Run: headless pygame with SDL's dummy video driver; simulated clock (each Clock.tick advances the game by its frame time, no real sleeping); random seed 0; keys injected as events and as key.get_pressed() state; mouse plan: one left click at the window centre at the start of phase 2, then a move to the lower-right quarter at the start of phase 3.
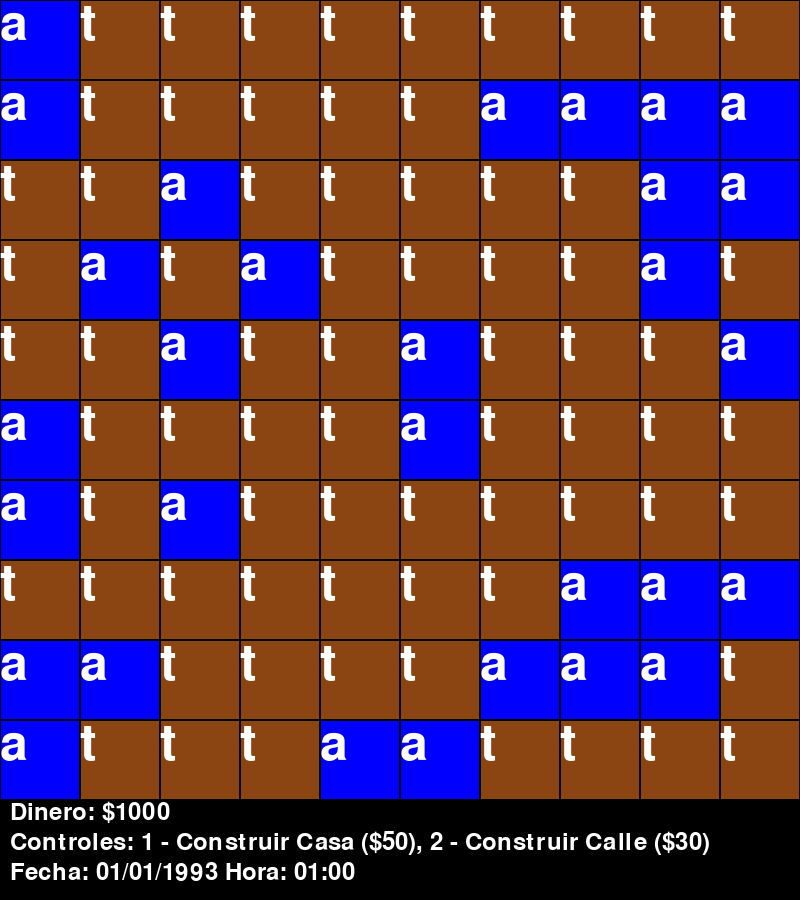
Frame 1 of 4 · flips 1–60 · no input
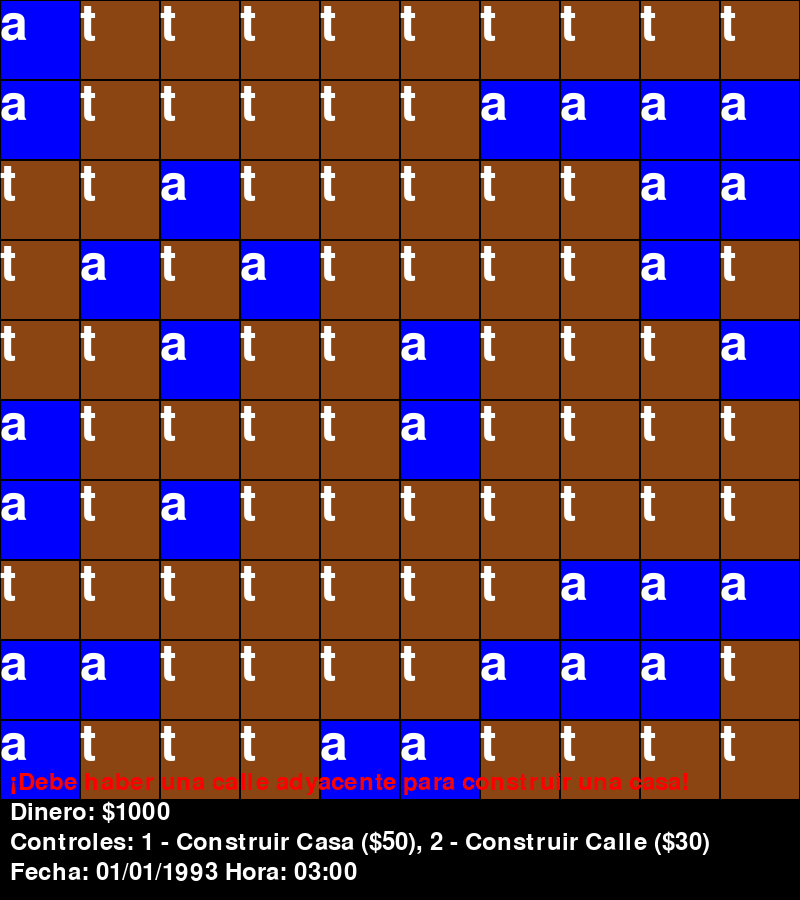
Frame 2 of 4 · flips 61–180 · clicked the window centre · tapped SPACE, RETURN · held RIGHT (→), D
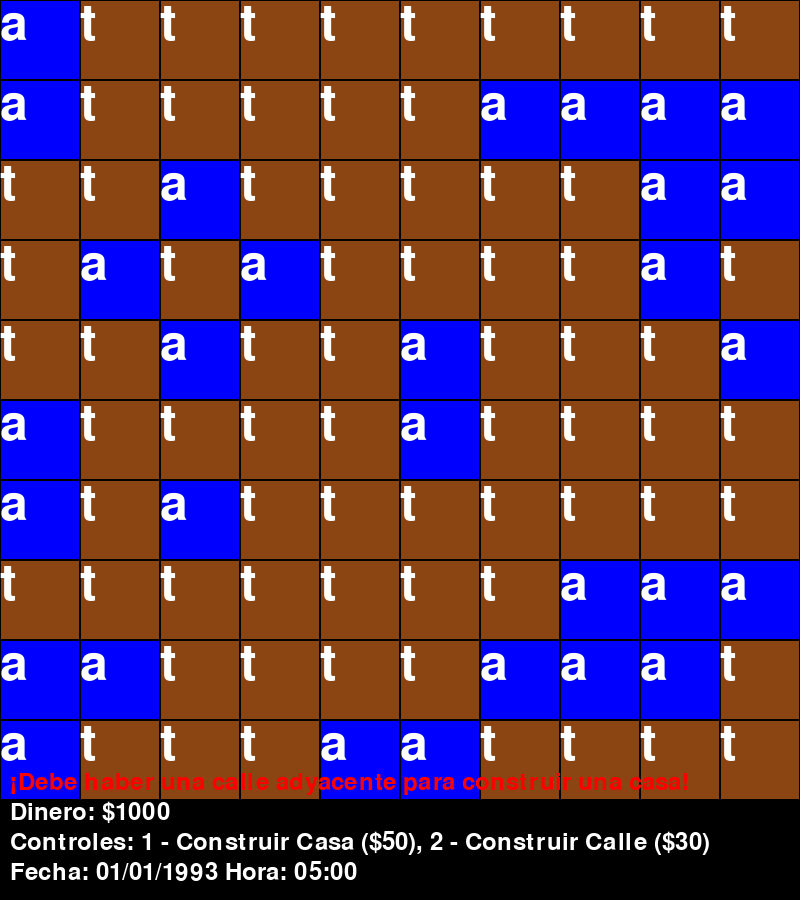
Frame 3 of 4 · flips 181–300 · moved the mouse to the lower-right quarter · held DOWN (↓), S
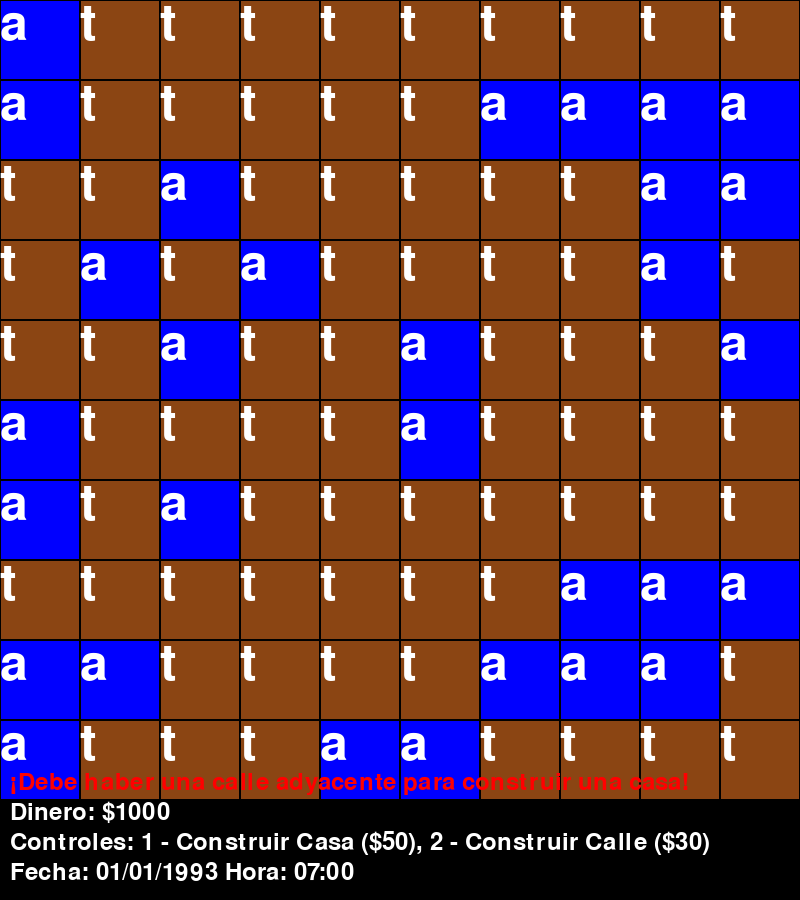
Frame 4 of 4 · flips 301–420 · held LEFT (←), A, UP (↑), W

The pygame program that drew these frames:

import pygame
import sys
import random
from datetime import datetime, timedelta

# Inicializar pygame
pygame.init()

# Dimensiones de la pantalla
size = width, height = 800, 900  # Aumenté la altura para tener espacio para el texto
cell_size = 80

# Colores
black = (0, 0, 0)
white = (255, 255, 255)
blue = (0, 0, 255)
brown = (139, 69, 19)
yellow = (255, 255, 0)
grey = (128, 128, 128)
red = (255, 0, 0)

# Crear la pantalla
screen = pygame.display.set_mode(size)

# Generar la grilla con menos bloques de agua
def generar_grilla():
    grilla = []
    for _ in range(10):
        fila = []
        for _ in range(10):
            letra = 't' if random.random() < 0.8 else 'a'  # 80% tierra, 20% agua
            fila.append(letra)
        grilla.append(fila)
    return grilla

grilla = generar_grilla()
dinero = 1000
modo = 'casa'  # Por defecto, construye casa
fecha = datetime(1993, 1, 1, 0, 0)  # Fecha inicial

# Función para dibujar la grilla
def dibujar_grilla(screen, grilla, dinero, mensaje, fecha):
    for i, fila in enumerate(grilla):
        for j, letra in enumerate(fila):
            rect = pygame.Rect(j * cell_size, i * cell_size, cell_size, cell_size)
            if letra == 'a':
                color_fondo = blue
            elif letra == 't':
                color_fondo = brown
            elif letra == 'c':
                color_fondo = yellow
            elif letra == 's':
                color_fondo = grey
            else:
                color_fondo = black
            pygame.draw.rect(screen, color_fondo, rect)
            pygame.draw.rect(screen, black, rect, 1)
            font = pygame.font.Font(None, 74)
            text = font.render(letra, True, white)
            screen.blit(text, rect.topleft)
    
    # Mostrar el dinero restante y el mensaje
    font = pygame.font.Font(None, 36)
    dinero_text = font.render(f"Dinero: ${dinero}", True, white)
    screen.blit(dinero_text, (10, height - 100))
    
    if mensaje:
        mensaje_text = font.render(mensaje, True, red)
        screen.blit(mensaje_text, (10, height - 130))

    # Mostrar los controles del juego
    controles_text = font.render("Controles: 1 - Construir Casa ($50), 2 - Construir Calle ($30)", True, white)
    screen.blit(controles_text, (10, height - 70))

    # Mostrar la fecha y hora
    fecha_text = font.render(fecha.strftime("Fecha: %d/%m/%Y Hora: %H:%M"), True, white)
    screen.blit(fecha_text, (10, height - 40))

# Función para verificar si hay una calle adyacente
def hay_calle_adyacente(grilla, row, col):
    direcciones = [(-1, 0), (1, 0), (0, -1), (0, 1)]
    for dr, dc in direcciones:
        nr, nc = row + dr, col + dc
        if 0 <= nr < len(grilla) and 0 <= nc < len(grilla[0]):
            if grilla[nr][nc] == 's':
                return True
    return False

# Bucle principal del juego
mensaje = ""
reloj = pygame.time.Clock()
while True:
    for event in pygame.event.get():
        if event.type == pygame.QUIT:
            pygame.quit()
            sys.exit()
        elif event.type == pygame.MOUSEBUTTONDOWN:
            x, y = event.pos
            row = y // cell_size
            col = x // cell_size
            if modo == 'casa':
                if grilla[row][col] == 't' and hay_calle_adyacente(grilla, row, col):
                    grilla[row][col] = 'c'
                    dinero -= 50
                    mensaje = ""
                else:
                    mensaje = "¡Debe haber una calle adyacente para construir una casa!"
            elif modo == 'calle' and grilla[row][col] == 't':
                grilla[row][col] = 's'
                dinero -= 30
                mensaje = ""
        elif event.type == pygame.KEYDOWN:
            if event.key == pygame.K_1:
                modo = 'casa'
            elif event.key == pygame.K_2:
                modo = 'calle'

    # Actualizar la fecha y hora
    fecha += timedelta(minutes=1)
    
    screen.fill(black)
    dibujar_grilla(screen, grilla, dinero, mensaje, fecha)
    pygame.display.flip()
    
    # Limitar la velocidad del juego a 60 fps
    reloj.tick(60)

    # Verificar si el dinero llegó a $0
    if dinero <= 0:
        screen.fill(red)
        font = pygame.font.Font(None, 74)
        game_over_text = font.render("¡Juego Terminado!", True, white)
        screen.blit(game_over_text, (width//4, height//2 - 40))
        pygame.display.flip()
        pygame.time.wait(3000)
        pygame.quit()
        sys.exit()
